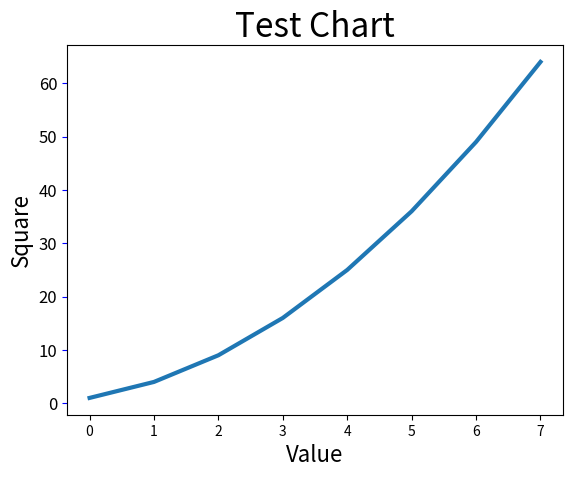

Source code (Python):
# ch23_5.py
import matplotlib.pyplot as plt

squares = [1, 4, 9, 16, 25, 36, 49, 64]
plt.plot(squares, linewidth=3)
plt.title("Test Chart", fontsize=24)
plt.xlabel("Value", fontsize=16)
plt.ylabel("Square", fontsize=16)
plt.tick_params(axis='y', labelsize=12, color='blue')
plt.show()


